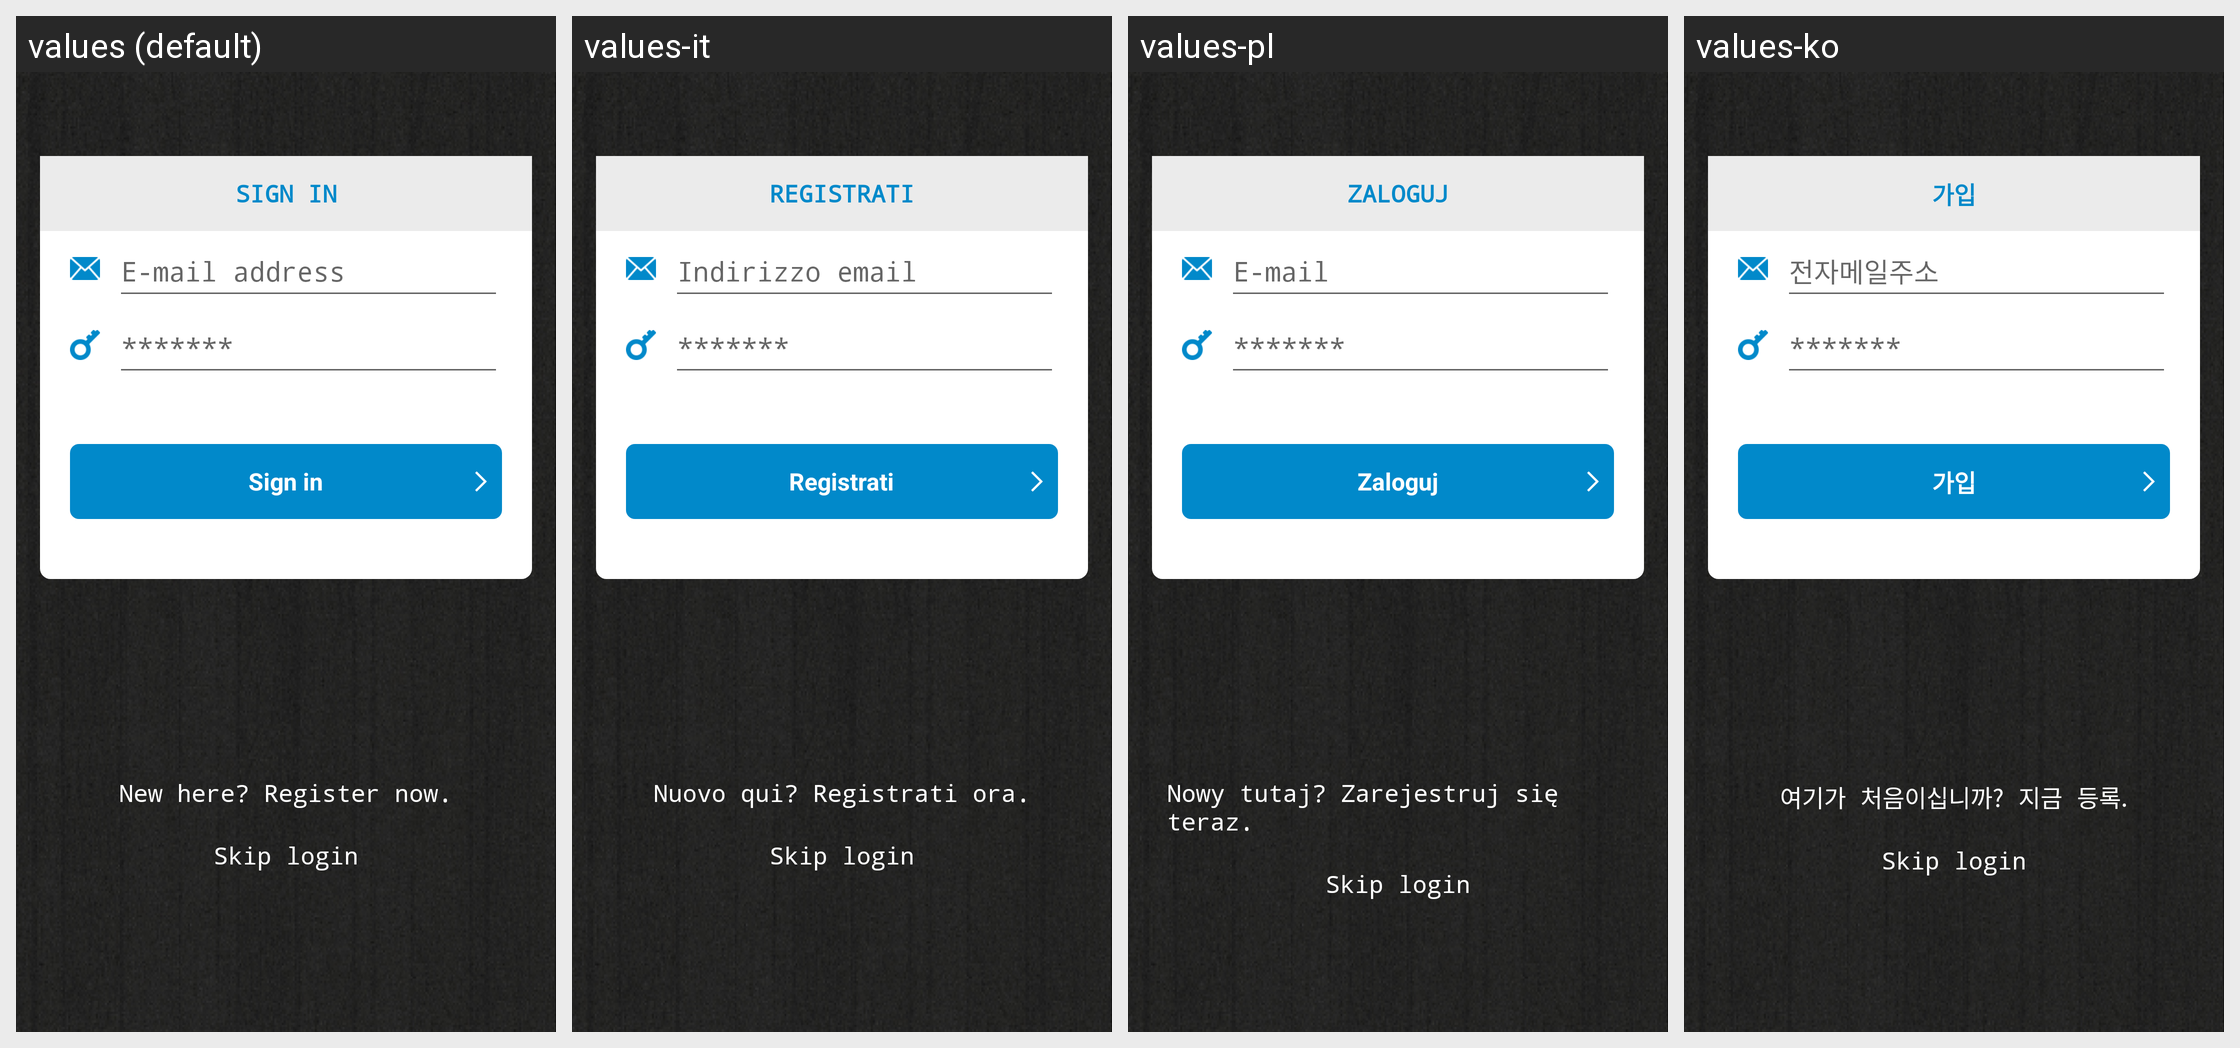

Translations of the strings shown on this Android screen, per locale in the grid:
Android screen res/layout/activity_login.xml rendered under 4 locales, left to right: values (default), values-it, values-pl, values-ko. Device: Nexus 5 (rendered at 1080×1920; each locale shown at half size, 540×960, under a caption strip naming it); theme AppTheme.
Other locales in the repository, not shown: values-ar, values-de, values-el, values-es, values-fr, values-hi, values-iw, values-ja, values-ru, values-th, values-tr, values-zh.
Strings drawn on this screen, with the default value and each locale's value (text and hints the layout hard-codes, and strings that could not be matched under every locale, appear in the picture but are not listed):

title_activity_login
  values: SIGN IN
  values-it: REGISTRATI
  values-pl: ZALOGUJ
  values-ko: 가입

prompt_email
  values: E-mail address
  values-it: Indirizzo email
  values-pl: E-mail
  values-ko: 전자메일주소

prompt_password
  values: *******
  values-it: *******  [not translated; the default value is used]
  values-pl: *******  [not translated; the default value is used]
  values-ko: *******  [not translated; the default value is used]

action_sign_in
  values: Sign in
  values-it: Registrati
  values-pl: Zaloguj
  values-ko: 가입

register_now
  values: New here? Register now.
  values-it: Nuovo qui? Registrati ora.
  values-pl: Nowy tutaj? Zarejestruj się teraz.
  values-ko: 여기가 처음이십니까? 지금 등록.

login_skip
  values: Skip login
  values-it: Skip login  [not translated; the default value is used]
  values-pl: Skip login  [not translated; the default value is used]
  values-ko: Skip login  [not translated; the default value is used]
